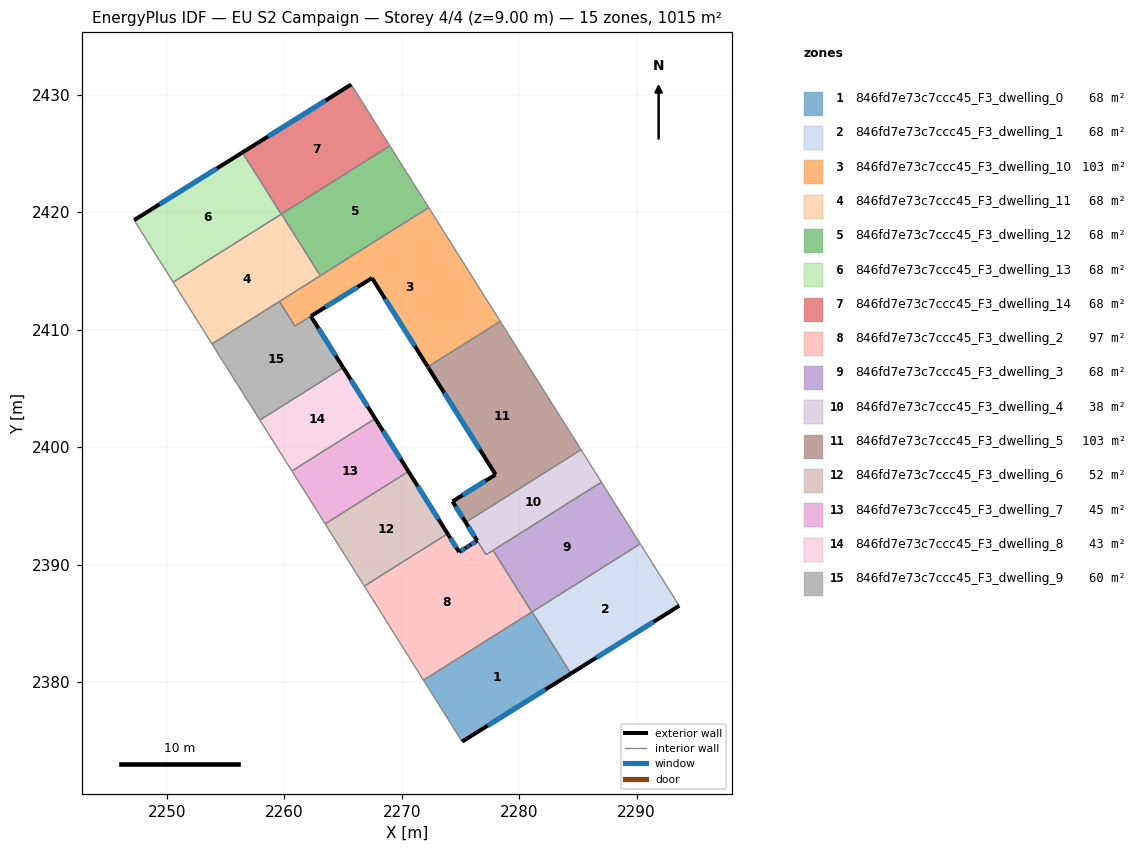
=== STOREY PLAN SPEC (per zone: floor XY polygon, exterior-wall plan segments, windows/doors) ===
zone 1: 846fd7e73c7ccc45_F3_dwelling_0  (67.6 m²)
  floor: (2281.10, 2385.98) (2284.41, 2380.72) (2275.15, 2374.93) (2271.86, 2380.16)
  exterior wall: (2275.15, 2374.93) – (2284.41, 2380.72)  [10.9 m]
    window: (2277.32, 2376.29) – (2282.23, 2379.36)  [9.2 m²]
  interior walls: 4
zone 2: 846fd7e73c7ccc45_F3_dwelling_1  (67.6 m²)
  floor: (2290.31, 2391.77) (2293.63, 2386.49) (2284.41, 2380.72) (2281.10, 2385.98)
  exterior wall: (2284.41, 2380.72) – (2293.63, 2386.49)  [10.9 m]
    window: (2286.57, 2382.08) – (2291.47, 2385.14)  [9.2 m²]
  interior walls: 3
zone 3: 846fd7e73c7ccc45_F3_dwelling_10  (102.6 m²)
  floor: (2272.30, 2420.39) (2278.39, 2410.71) (2272.23, 2406.83) (2267.48, 2414.39) (2260.91, 2410.30) (2259.59, 2412.40)
  exterior wall: (2267.48, 2414.39) – (2272.23, 2406.83)  [8.9 m]
    window: (2268.59, 2412.62) – (2271.11, 2408.61)  [7.5 m²]
  exterior wall: (2262.27, 2411.15) – (2267.48, 2414.39)  [6.1 m]
    window: (2263.49, 2411.91) – (2266.25, 2413.63)  [5.2 m²]
  interior walls: 6
zone 4: 846fd7e73c7ccc45_F3_dwelling_11  (67.7 m²)
  floor: (2259.77, 2419.84) (2263.08, 2414.59) (2253.85, 2408.79) (2250.55, 2414.04)
  interior walls: 6
zone 5: 846fd7e73c7ccc45_F3_dwelling_12  (67.6 m²)
  floor: (2268.99, 2425.65) (2272.30, 2420.39) (2263.08, 2414.59) (2259.77, 2419.84)
  interior walls: 4
zone 6: 846fd7e73c7ccc45_F3_dwelling_13  (67.6 m²)
  floor: (2256.44, 2425.08) (2259.75, 2419.83) (2250.55, 2414.04) (2247.22, 2419.32)
  exterior wall: (2256.44, 2425.08) – (2247.22, 2419.32)  [10.9 m]
    window: (2254.28, 2423.73) – (2249.39, 2420.68)  [9.2 m²]
  interior walls: 3
zone 7: 846fd7e73c7ccc45_F3_dwelling_14  (67.6 m²)
  floor: (2265.71, 2430.87) (2268.99, 2425.65) (2259.75, 2419.83) (2256.44, 2425.08)
  exterior wall: (2265.71, 2430.87) – (2256.44, 2425.08)  [10.9 m]
    window: (2263.53, 2429.51) – (2258.62, 2426.44)  [9.2 m²]
  interior walls: 4
zone 8: 846fd7e73c7ccc45_F3_dwelling_2  (97.5 m²)
  floor: (2277.78, 2391.22) (2281.09, 2385.96) (2271.86, 2380.16) (2266.82, 2388.17) (2273.91, 2392.63) (2274.89, 2391.07) (2275.53, 2391.47) (2275.70, 2391.58) (2275.77, 2391.62) (2275.79, 2391.63) (2276.43, 2392.03) (2277.18, 2390.84)
  exterior wall: (2275.70, 2391.58) – (2275.53, 2391.47)  [0.2 m]
    window: (2275.66, 2391.55) – (2275.57, 2391.49)  [0.2 m²]
  exterior wall: (2275.77, 2391.62) – (2275.70, 2391.58)  [0.1 m]
    window: (2275.75, 2391.61) – (2275.72, 2391.59)  [0.1 m²]
  exterior wall: (2275.79, 2391.63) – (2275.77, 2391.62)  [0.0 m]
  exterior wall: (2276.43, 2392.03) – (2275.79, 2391.63)  [0.8 m]
    window: (2276.28, 2391.94) – (2275.94, 2391.73)  [0.6 m²]
  exterior wall: (2274.89, 2391.07) – (2273.91, 2392.63)  [1.8 m]
    window: (2274.66, 2391.44) – (2274.14, 2392.26)  [1.6 m²]
  exterior wall: (2275.53, 2391.47) – (2274.89, 2391.07)  [0.8 m]
    window: (2275.38, 2391.38) – (2275.04, 2391.16)  [0.6 m²]
  interior walls: 6
zone 9: 846fd7e73c7ccc45_F3_dwelling_3  (67.6 m²)
  floor: (2287.01, 2397.02) (2290.31, 2391.77) (2281.09, 2385.96) (2277.78, 2391.22)
  interior walls: 5
zone 10: 846fd7e73c7ccc45_F3_dwelling_4  (37.8 m²)
  floor: (2285.27, 2399.78) (2287.01, 2397.02) (2277.18, 2390.84) (2275.45, 2393.60)
  exterior wall: (2275.45, 2393.60) – (2276.43, 2392.03)  [1.8 m]
    window: (2275.68, 2393.23) – (2276.20, 2392.40)  [1.6 m²]
  interior walls: 5
zone 11: 846fd7e73c7ccc45_F3_dwelling_5  (103.1 m²)
  floor: (2278.45, 2410.62) (2285.27, 2399.78) (2275.45, 2393.60) (2274.33, 2395.38) (2277.99, 2397.67) (2272.28, 2406.75) (2272.23, 2406.83) (2278.39, 2410.71)
  exterior wall: (2272.23, 2406.83) – (2272.28, 2406.75)  [0.1 m]
    window: (2272.24, 2406.81) – (2272.27, 2406.77)  [0.1 m²]
  exterior wall: (2274.33, 2395.38) – (2275.45, 2393.60)  [2.1 m]
    window: (2274.59, 2394.96) – (2275.19, 2394.01)  [1.8 m²]
  exterior wall: (2277.99, 2397.67) – (2274.33, 2395.38)  [4.3 m]
    window: (2277.13, 2397.13) – (2275.19, 2395.91)  [3.6 m²]
  exterior wall: (2272.28, 2406.75) – (2277.99, 2397.67)  [10.7 m]
    window: (2273.63, 2404.62) – (2276.65, 2399.80)  [9.1 m²]
  interior walls: 4
zone 12: 846fd7e73c7ccc45_F3_dwelling_6  (52.4 m²)
  floor: (2270.58, 2397.93) (2273.91, 2392.63) (2266.82, 2388.17) (2263.49, 2393.47)
  exterior wall: (2273.91, 2392.63) – (2270.58, 2397.93)  [6.3 m]
    window: (2273.13, 2393.87) – (2271.36, 2396.68)  [5.3 m²]
  interior walls: 3
zone 13: 846fd7e73c7ccc45_F3_dwelling_7  (44.6 m²)
  floor: (2267.75, 2402.43) (2270.58, 2397.93) (2263.49, 2393.47) (2260.66, 2397.97)
  exterior wall: (2270.58, 2397.93) – (2267.75, 2402.43)  [5.3 m]
    window: (2269.92, 2398.99) – (2268.41, 2401.37)  [4.5 m²]
  interior walls: 3
zone 14: 846fd7e73c7ccc45_F3_dwelling_8  (42.9 m²)
  floor: (2265.02, 2406.77) (2267.75, 2402.43) (2260.66, 2397.97) (2257.93, 2402.30)
  exterior wall: (2267.75, 2402.43) – (2265.02, 2406.77)  [5.1 m]
    window: (2267.11, 2403.45) – (2265.66, 2405.75)  [4.3 m²]
  interior walls: 3
zone 15: 846fd7e73c7ccc45_F3_dwelling_9  (60.2 m²)
  floor: (2262.27, 2411.14) (2265.02, 2406.77) (2257.93, 2402.30) (2253.85, 2408.79) (2259.59, 2412.40) (2260.91, 2410.30)
  exterior wall: (2265.02, 2406.77) – (2262.27, 2411.14)  [5.2 m]
    window: (2264.38, 2407.79) – (2262.92, 2410.12)  [4.4 m²]
  interior walls: 5

=== DERIVED (storey summary) ===
Building: EU S2 Campaign
Storey: 4 of 4  (floor level z = 9.00 m)
Storey gross floor area: 1014.7 m²
Zones on this storey: 15
  - 846fd7e73c7ccc45_F3_dwelling_0: floor 67.6 m²; exterior wall 10.9 m (32.8 m²); 1 window(s) 9.2 m²; WWR 28.1%
  - 846fd7e73c7ccc45_F3_dwelling_1: floor 67.6 m²; exterior wall 10.9 m (32.6 m²); 1 window(s) 9.2 m²; WWR 28.1%
  - 846fd7e73c7ccc45_F3_dwelling_10: floor 102.6 m²; exterior wall 15.1 m (45.2 m²); 2 window(s) 12.7 m²; WWR 28.1%
  - 846fd7e73c7ccc45_F3_dwelling_11: floor 67.7 m²
  - 846fd7e73c7ccc45_F3_dwelling_12: floor 67.6 m²
  - 846fd7e73c7ccc45_F3_dwelling_13: floor 67.6 m²; exterior wall 10.9 m (32.6 m²); 1 window(s) 9.2 m²; WWR 28.1%
  - 846fd7e73c7ccc45_F3_dwelling_14: floor 67.6 m²; exterior wall 10.9 m (32.8 m²); 1 window(s) 9.2 m²; WWR 28.1%
  - 846fd7e73c7ccc45_F3_dwelling_2: floor 97.5 m²; exterior wall 3.6 m (10.9 m²); 5 window(s) 3.1 m²; WWR 28.0%
  - 846fd7e73c7ccc45_F3_dwelling_3: floor 67.6 m²
  - 846fd7e73c7ccc45_F3_dwelling_4: floor 37.8 m²; exterior wall 1.8 m (5.5 m²); 1 window(s) 1.6 m²; WWR 28.1%
  - 846fd7e73c7ccc45_F3_dwelling_5: floor 103.1 m²; exterior wall 17.3 m (51.8 m²); 4 window(s) 14.6 m²; WWR 28.1%
  - 846fd7e73c7ccc45_F3_dwelling_6: floor 52.4 m²; exterior wall 6.3 m (18.8 m²); 1 window(s) 5.3 m²; WWR 28.1%
  - 846fd7e73c7ccc45_F3_dwelling_7: floor 44.6 m²; exterior wall 5.3 m (16.0 m²); 1 window(s) 4.5 m²; WWR 28.1%
  - 846fd7e73c7ccc45_F3_dwelling_8: floor 42.9 m²; exterior wall 5.1 m (15.4 m²); 1 window(s) 4.3 m²; WWR 28.1%
  - 846fd7e73c7ccc45_F3_dwelling_9: floor 60.2 m²; exterior wall 5.2 m (15.5 m²); 1 window(s) 4.4 m²; WWR 28.1%
Zone adjacency (shared interzone walls):
  - 846fd7e73c7ccc45_F3_dwelling_0 ↔ 846fd7e73c7ccc45_F3_dwelling_1
  - 846fd7e73c7ccc45_F3_dwelling_0 ↔ 846fd7e73c7ccc45_F3_dwelling_2
  - 846fd7e73c7ccc45_F3_dwelling_0 ↔ 846fd7e73c7ccc45_F3_dwelling_3
  - 846fd7e73c7ccc45_F3_dwelling_1 ↔ 846fd7e73c7ccc45_F3_dwelling_3
  - 846fd7e73c7ccc45_F3_dwelling_10 ↔ 846fd7e73c7ccc45_F3_dwelling_11
  - 846fd7e73c7ccc45_F3_dwelling_10 ↔ 846fd7e73c7ccc45_F3_dwelling_12
  - 846fd7e73c7ccc45_F3_dwelling_10 ↔ 846fd7e73c7ccc45_F3_dwelling_5
  - 846fd7e73c7ccc45_F3_dwelling_10 ↔ 846fd7e73c7ccc45_F3_dwelling_9
  - 846fd7e73c7ccc45_F3_dwelling_11 ↔ 846fd7e73c7ccc45_F3_dwelling_12
  - 846fd7e73c7ccc45_F3_dwelling_11 ↔ 846fd7e73c7ccc45_F3_dwelling_13
  - 846fd7e73c7ccc45_F3_dwelling_11 ↔ 846fd7e73c7ccc45_F3_dwelling_14
  - 846fd7e73c7ccc45_F3_dwelling_11 ↔ 846fd7e73c7ccc45_F3_dwelling_9
  - 846fd7e73c7ccc45_F3_dwelling_12 ↔ 846fd7e73c7ccc45_F3_dwelling_14
  - 846fd7e73c7ccc45_F3_dwelling_13 ↔ 846fd7e73c7ccc45_F3_dwelling_14
  - 846fd7e73c7ccc45_F3_dwelling_2 ↔ 846fd7e73c7ccc45_F3_dwelling_3
  - 846fd7e73c7ccc45_F3_dwelling_2 ↔ 846fd7e73c7ccc45_F3_dwelling_4
  - 846fd7e73c7ccc45_F3_dwelling_2 ↔ 846fd7e73c7ccc45_F3_dwelling_6
  - 846fd7e73c7ccc45_F3_dwelling_3 ↔ 846fd7e73c7ccc45_F3_dwelling_4
  - 846fd7e73c7ccc45_F3_dwelling_4 ↔ 846fd7e73c7ccc45_F3_dwelling_5
  - 846fd7e73c7ccc45_F3_dwelling_6 ↔ 846fd7e73c7ccc45_F3_dwelling_7
  - 846fd7e73c7ccc45_F3_dwelling_7 ↔ 846fd7e73c7ccc45_F3_dwelling_8
  - 846fd7e73c7ccc45_F3_dwelling_8 ↔ 846fd7e73c7ccc45_F3_dwelling_9